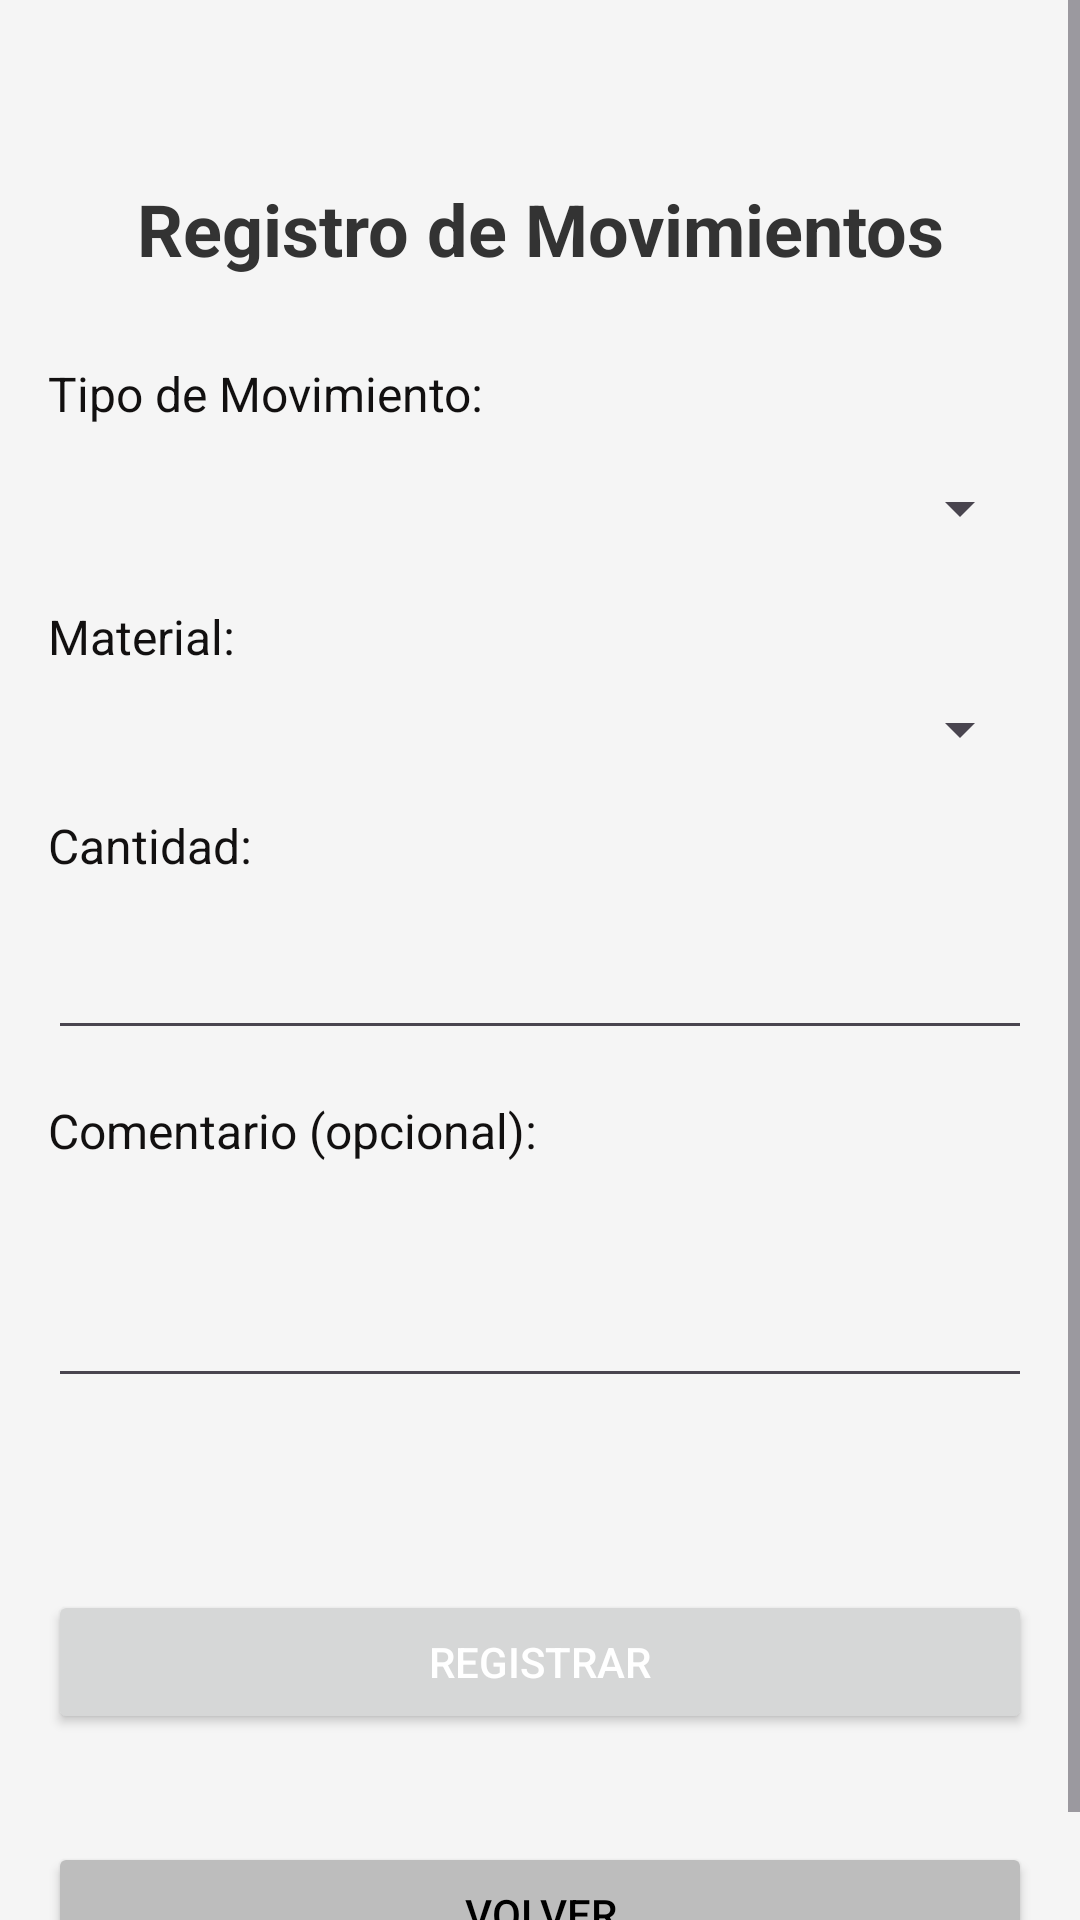

Reconstruct the res/layout file that produces this screen, plus the resources it refers to.
<!-- AndroidManifest.xml: application theme Theme.SistemaInventario -->
<!-- res/layout/activity_registro_movimiento.xml -->
<?xml version="1.0" encoding="utf-8"?>
<ScrollView xmlns:android="http://schemas.android.com/apk/res/android"
    xmlns:app="http://schemas.android.com/apk/res-auto"
    xmlns:tools="http://schemas.android.com/tools"
    android:layout_width="match_parent"
    android:layout_height="match_parent"
    android:background="@drawable/fondoapp"
    tools:context=".RegistroMovimiento">

    <androidx.constraintlayout.widget.ConstraintLayout
        android:id="@+id/mainLayout"
        android:layout_width="match_parent"
        android:layout_height="wrap_content"
        android:padding="16dp">


        <TextView
            android:id="@+id/tvTituloMovimientos"
            android:layout_width="0dp"
            android:layout_height="wrap_content"
            android:layout_marginTop="44dp"
            android:gravity="center"
            android:text="Registro de Movimientos"
            android:textColor="#333333"
            android:textSize="24sp"
            android:textStyle="bold"
            app:layout_constraintEnd_toEndOf="parent"
            app:layout_constraintHorizontal_bias="0.0"
            app:layout_constraintStart_toStartOf="parent"
            app:layout_constraintTop_toTopOf="parent" />

        

        

        

        

        

        <TextView
            android:id="@+id/tvTipoMovimiento"
            android:layout_width="167dp"
            android:layout_height="25dp"
            android:layout_marginTop="28dp"
            android:text="Tipo de Movimiento:"
            android:textColor="#121010"
            android:textColorHint="#121010"
            android:textSize="16sp"
            app:layout_constraintStart_toStartOf="parent"
            app:layout_constraintTop_toBottomOf="@id/tvTituloMovimientos" />

        <Spinner
            android:id="@+id/spTipoMovimiento"
            android:layout_width="0dp"
            android:layout_height="wrap_content"
            android:layout_marginTop="12dp"
            app:layout_constraintEnd_toEndOf="parent"
            app:layout_constraintHorizontal_bias="0.0"
            android:textColor="#1A1818"
            app:layout_constraintStart_toStartOf="parent"
            app:layout_constraintTop_toBottomOf="@id/tvTipoMovimiento" />

        <TextView
            android:id="@+id/tvMaterial"
            android:layout_width="wrap_content"
            android:layout_height="wrap_content"
            android:layout_marginTop="20dp"
            android:text="Material:"
            android:textColor="#121010"
            android:textColorHint="#121010"
            android:textSize="16sp"
            app:layout_constraintStart_toStartOf="parent"
            app:layout_constraintTop_toBottomOf="@id/spTipoMovimiento" />

        <Spinner
            android:id="@+id/spMaterial"
            android:layout_width="0dp"
            android:layout_height="wrap_content"
            android:layout_marginTop="8dp"
            app:layout_constraintEnd_toEndOf="parent"
            app:layout_constraintHorizontal_bias="0.0"
            android:textColor="#1A1818"
            app:layout_constraintStart_toStartOf="parent"
            app:layout_constraintTop_toBottomOf="@id/tvMaterial" />

        <TextView
            android:id="@+id/tvCantidad"
            android:layout_width="wrap_content"
            android:layout_height="wrap_content"
            android:layout_marginTop="16dp"
            android:text="Cantidad:"
            android:textColor="#121010"
            android:textColorHint="#121010"
            android:textSize="16sp"
            app:layout_constraintStart_toStartOf="parent"
            app:layout_constraintTop_toBottomOf="@id/spMaterial" />

        <EditText
            android:id="@+id/etCantidad"
            android:layout_width="0dp"
            android:layout_height="wrap_content"
            android:layout_marginTop="16dp"
            android:hint=""
            android:inputType="number"
            android:textColor="#121010"
            android:textColorHint="#121010"
            app:layout_constraintEnd_toEndOf="parent"
            app:layout_constraintHorizontal_bias="0.0"
            app:layout_constraintStart_toStartOf="parent"
            app:layout_constraintTop_toBottomOf="@id/tvCantidad" />

        <TextView
            android:id="@+id/tvComentario"
            android:layout_width="wrap_content"
            android:layout_height="wrap_content"
            android:layout_marginTop="16dp"
            android:text="Comentario (opcional):"
            android:textColor="#121010"
            android:textColorHint="#121010"
            android:textSize="16sp"
            app:layout_constraintStart_toStartOf="parent"
            app:layout_constraintTop_toBottomOf="@id/etCantidad" />

        <EditText
            android:id="@+id/etComentario"
            android:layout_width="0dp"
            android:layout_height="wrap_content"
            android:layout_marginTop="16dp"
            android:hint=" "
            android:inputType="textMultiLine"
            android:minLines="2"
            android:textColor="#121010"
            android:textColorHint="#121010"
            app:layout_constraintEnd_toEndOf="parent"
            app:layout_constraintHorizontal_bias="1.0"
            app:layout_constraintStart_toStartOf="parent"
            app:layout_constraintTop_toBottomOf="@id/tvComentario" />

        <Button
            android:id="@+id/btnRegistrarMovimiento"
            android:layout_width="0dp"
            android:layout_height="wrap_content"
            android:layout_marginTop="64dp"
            android:text="Registrar"
            android:textColor="#FFFFFF"
            app:layout_constraintEnd_toEndOf="parent"
            app:layout_constraintHorizontal_bias="0.0"
            app:layout_constraintStart_toStartOf="parent"
            app:layout_constraintTop_toBottomOf="@id/etComentario" />

        <Button
            android:id="@+id/btnVolverMovimiento"
            android:layout_width="0dp"
            android:layout_height="wrap_content"
            android:layout_marginTop="36dp"
            android:backgroundTint="#BDBDBD"
            android:text="Volver"
            android:textColor="#000000"
            app:layout_constraintEnd_toEndOf="parent"
            app:layout_constraintHorizontal_bias="0.0"
            app:layout_constraintStart_toStartOf="parent"
            app:layout_constraintTop_toBottomOf="@id/btnRegistrarMovimiento" />

    </androidx.constraintlayout.widget.ConstraintLayout>
</ScrollView>
<!-- resources referenced by this layout -->
<resources>
  <style name="Theme.SistemaInventario" parent="Base.Theme.SistemaInventario" />
  <style name="Base.Theme.SistemaInventario" parent="Theme.Material3.DayNight.NoActionBar">
          
          
          <item name="colorPrimary">#388E3C</item>
          <item name="colorPrimaryDark">#2E7D32</item>
          <item name="colorSecondary">#81C784</item>
  
          
          <item name="android:statusBarColor">#388E3C</item>
          <item name="android:navigationBarColor">#388E3C</item>
  
          
          <item name="android:windowBackground">#F5F5F5</item>
  
          
          <item name="android:windowLightStatusBar">false</item>
          <item name="android:windowLightNavigationBar">false</item>
          <item name="android:windowDrawsSystemBarBackgrounds">true</item>
  
      </style>
</resources>
